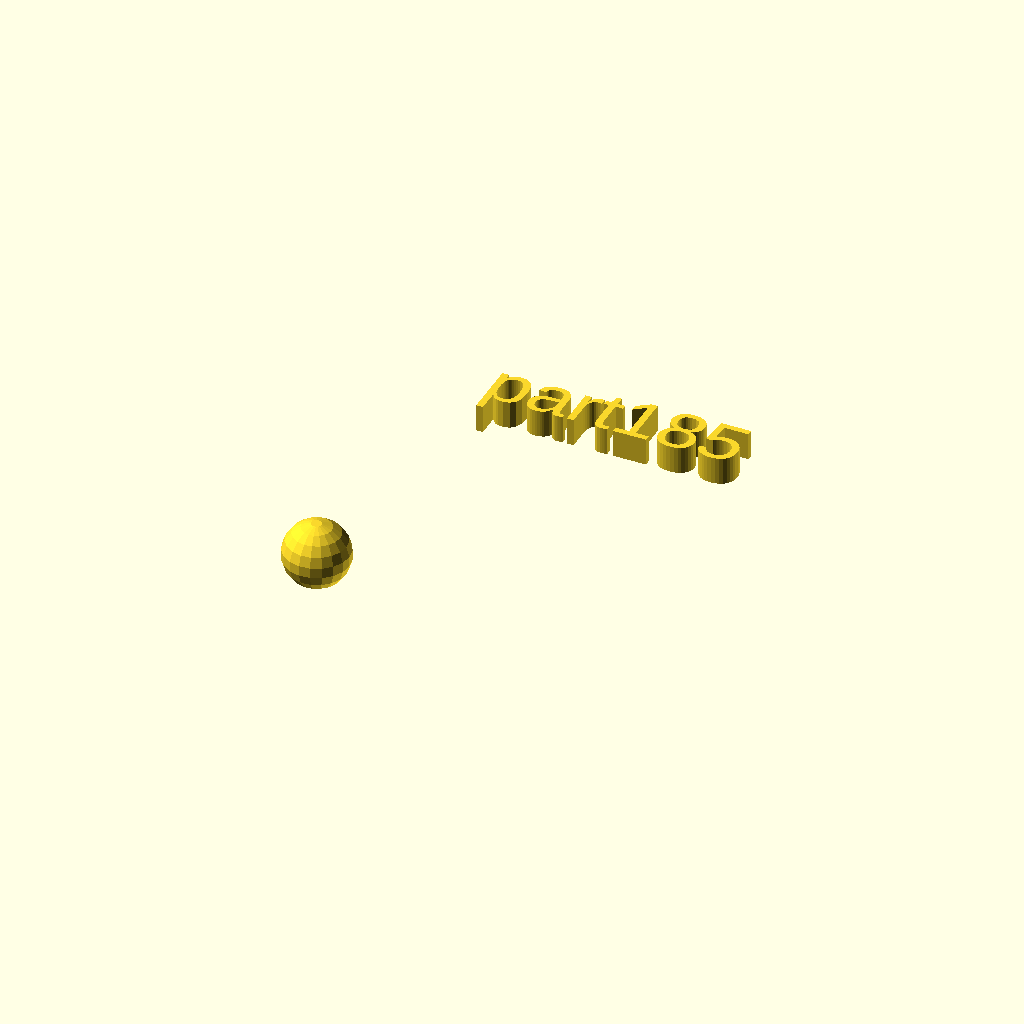
Cell 1: the model at its default parameters.
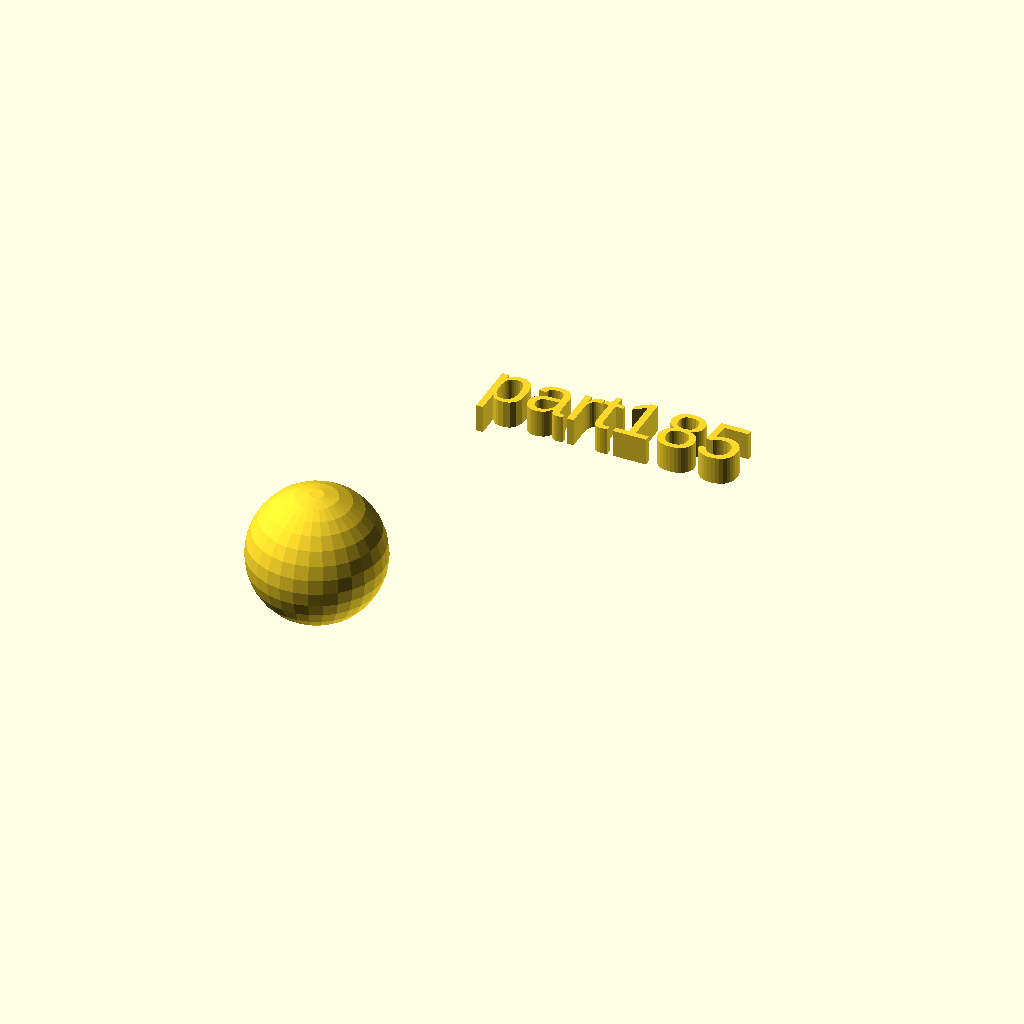
Cell 2 — rad set to 12, the other parameters unchanged.
All cells are drawn from one camera (rotation 55°, 0°, 25°, orthographic, colour scheme Cornfield), so only the parameter changes between them.
The OpenSCAD source (docs/local_scad/001/085.scad):
//[CUSTOMIZATION]
// Radius
rad=6;
// Message
txt="part185";
// I love it
boolvar=true;
module __END_CUSTOMIZATIONS () { }
sphere(rad);
translate([20,20,20]) { linear_extrude(5) text(txt, font="Liberation Sans"); }
Parameter table extracted from the source (name, type, default, range or options):
rad: number, default 6
txt: string, default "part185"
boolvar: bool, default true
